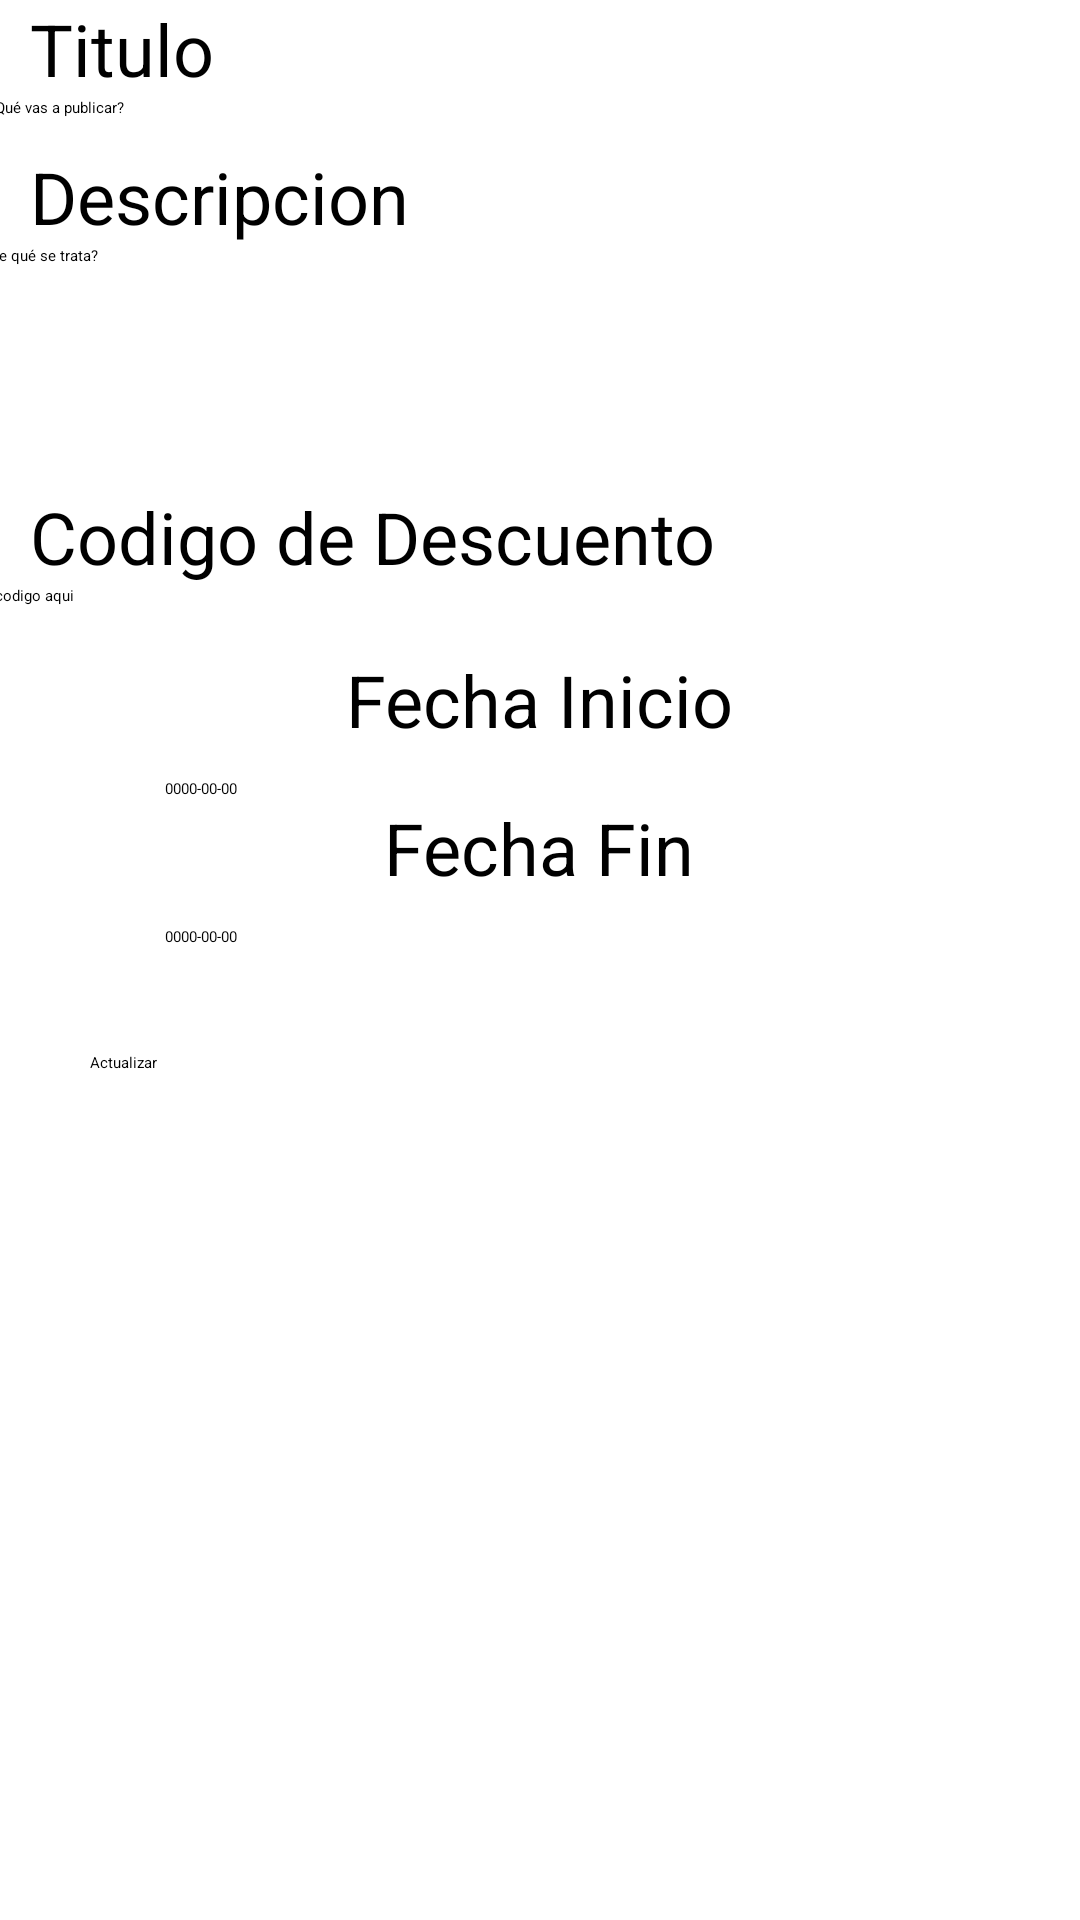

Android layout source for this screen:
<!-- AndroidManifest.xml: application theme Theme.Recycler -->
<!-- res/layout/activity_actualizar_codigo.xml -->
<?xml version="1.0" encoding="utf-8"?>
<androidx.constraintlayout.widget.ConstraintLayout xmlns:android="http://schemas.android.com/apk/res/android"
    xmlns:app="http://schemas.android.com/apk/res-auto"
    xmlns:tools="http://schemas.android.com/tools"
    android:layout_width="match_parent"
    android:layout_height="match_parent"
    tools:context=".ActualizarCodigo">

    <ScrollView
        android:layout_width="match_parent"
        android:layout_height="match_parent">

        <LinearLayout
            android:layout_width="match_parent"
            android:layout_height="wrap_content"
            android:orientation="vertical">

            <TextView
                android:id="@+id/tvTituloCodigo"
                android:layout_width="match_parent"
                android:layout_height="wrap_content"
                android:layout_marginStart="10dp"
                android:layout_marginLeft="10dp"
                android:text="Titulo"
                android:textSize="24sp" />

            <EditText
                android:id="@+id/txtTituloCodigo"
                android:layout_width="368dp"
                android:layout_height="wrap_content"
                android:layout_gravity="center"
                android:ems="10"
                android:hint="¿Qué vas a publicar?"
                android:inputType="textPersonName" />

            <TextView
                android:id="@+id/tvDescripcionCodigo"
                android:layout_width="match_parent"
                android:layout_height="wrap_content"
                android:layout_marginStart="10dp"
                android:layout_marginLeft="10dp"
                android:layout_marginTop="10dp"
                android:text="Descripcion"
                android:textSize="24sp" />

            <EditText
                android:id="@+id/txtDescripcionCodigo"
                android:layout_width="372dp"
                android:layout_height="61dp"
                android:layout_gravity="center"
                android:ems="10"
                android:hint="¿De qué se trata?"
                android:inputType="textPersonName" />

            <LinearLayout
                android:layout_width="match_parent"
                android:layout_height="wrap_content"
                android:layout_marginTop="10dp"
                android:orientation="horizontal"/>

            <TextView
                android:id="@+id/tvCodigo"
                android:layout_width="match_parent"
                android:layout_height="wrap_content"
                android:layout_marginStart="10dp"
                android:layout_marginLeft="10dp"
                android:layout_marginTop="10dp"
                android:text="Codigo de Descuento"
                android:textSize="24sp" />

            <EditText
                android:id="@+id/txtCodigo"
                android:layout_width="399dp"
                android:layout_height="wrap_content"
                android:layout_gravity="center"
                android:ems="10"
                android:hint="Pega el codigo aqui"
                android:inputType="textPersonName" />

            <TextView
                android:id="@+id/tvFechaInicioCodigo"
                android:layout_width="wrap_content"
                android:layout_height="wrap_content"
                android:layout_gravity="center"
                android:layout_marginTop="15dp"
                android:text="Fecha Inicio"
                android:textSize="24sp" />

            <Button
                android:id="@+id/dpFechaInicioCodigo"
                style="?android:spinnerStyle"
                android:layout_width="250dp"
                android:layout_height="wrap_content"
                android:layout_gravity="center"

                android:layout_marginTop="10dp"
                android:onClick="openDatePickerInicio"
                android:text="0000-00-00"
                android:textColor="@color/black"
                app:layout_constraintLeft_toLeftOf="parent"
                app:layout_constraintRight_toRightOf="parent"
                app:layout_constraintTop_toBottomOf="@+id/textView"
                />

            <TextView
                android:id="@+id/tvFechaInicio2Codigo"
                android:layout_width="wrap_content"
                android:layout_height="wrap_content"
                android:layout_gravity="center"
                android:text="Fecha Fin"
                android:textSize="24sp" />

            <Button
                android:id="@+id/dpFechaFinCodigo"
                style="?android:spinnerStyle"
                android:layout_width="250dp"
                android:layout_height="wrap_content"
                android:layout_gravity="center"

                android:layout_marginTop="10dp"
                android:onClick="openDatePickerFin"
                android:text="0000-00-00"
                android:textColor="@color/black"
                app:layout_constraintLeft_toLeftOf="parent"
                app:layout_constraintRight_toRightOf="parent"
                app:layout_constraintTop_toBottomOf="@+id/textView"


                />

            <Spinner
                android:id="@+id/spCategoriaCodigo"
                android:layout_width="302dp"
                android:layout_height="wrap_content"
                android:layout_gravity="center"
                android:layout_marginTop="20dp" />

            <Button
                android:id="@+id/btnActualizarCodigo"
                android:layout_width="300dp"
                android:layout_height="wrap_content"
                android:layout_gravity="center"
                android:layout_marginTop="15dp"
                android:onClick="actualizar"
                android:text="Actualizar" />


        </LinearLayout>
    </ScrollView>

</androidx.constraintlayout.widget.ConstraintLayout>
<!-- resources referenced by this layout -->
<resources>

  <!-- not gathered from this repository: default colours our renderer supplied (Android Studio template values) -->
  <color name="black">#FF000000</color>
</resources>
